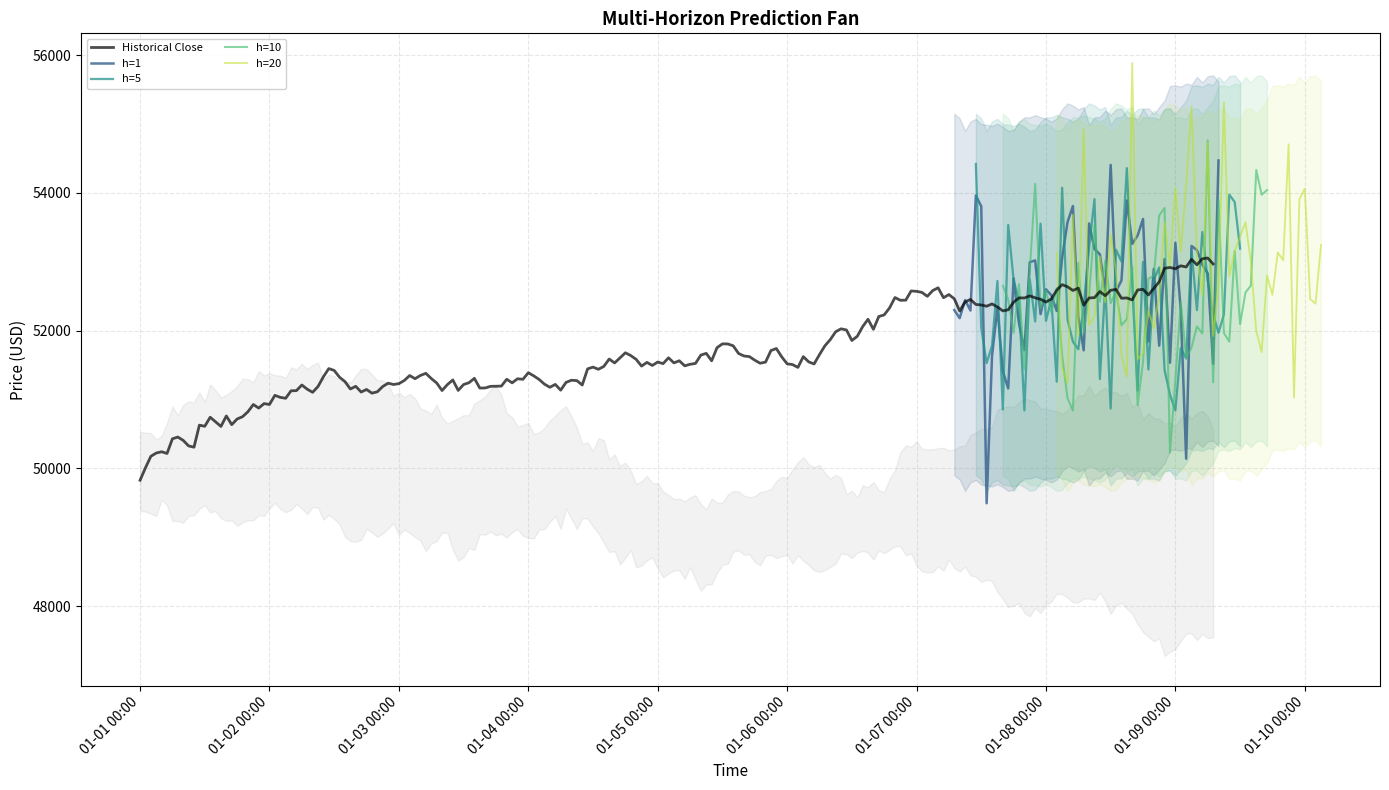

This figure's Python source:
#!/usr/bin/env python3
"""
dashboard_visualizations.py

Advanced visualization functions for the prediction dashboard.

Provides:
- Multi-scenario prediction fan plotting
- Probability density layers
- Confidence degradation gradients
- Professional styling and color schemes

Author: Claude (Anthropic)
Date: 2025-10-30
"""

from __future__ import annotations

import logging
from typing import Any, Dict, List, Optional, Tuple

import numpy as np
import pandas as pd

# Matplotlib imports
try:
    import matplotlib.pyplot as plt
    from matplotlib.figure import Figure
    from matplotlib import cm
    import matplotlib.dates as mdates
    from matplotlib.patches import Polygon
    from matplotlib.collections import PolyCollection
except ImportError:
    plt = None
    Figure = None
    cm = None
    mdates = None
    Polygon = None
    PolyCollection = None

# Scipy for KDE
try:
    from scipy import stats
    from scipy.ndimage import gaussian_filter1d
except ImportError:
    stats = None
    gaussian_filter1d = None

logger = logging.getLogger(__name__)


# ==========================================
# Main Plotting Function
# ==========================================

def plot_prediction_fan_live(
    ax: Any,
    df: pd.DataFrame,
    predictions_by_scenario: Dict[str, Dict[int, pd.DataFrame]],
    show_history: bool = True,
    show_confidence: bool = True,
    show_probability: bool = True,
    color_scheme: str = "viridis",
    max_history_candles: int = 200
) -> None:
    """
    Plot live multi-horizon prediction fan with advanced features.

    This function creates a professional trading visualization with:
    - Historical price data (candlesticks or line)
    - Multiple prediction horizons as a "fan"
    - Confidence intervals with gradient transparency
    - Probability density layers at key future points
    - Support for multiple scenarios (bull/base/bear)

    Args:
        ax: Matplotlib axes object to plot on
        df: Historical DataFrame with 'close' and 'timestamp'
        predictions_by_scenario: Dict mapping scenario -> horizon -> predictions
            Example: {"base": {1: df1, 5: df5, ...}, "bull": {...}, ...}
        show_history: Whether to show historical price line
        show_confidence: Whether to show confidence bands
        show_probability: Whether to show probability density layers
        color_scheme: Matplotlib colormap name
        max_history_candles: Maximum historical candles to display
    """
    if ax is None:
        logger.error("Axes object is None")
        return

    try:
        # Get base scenario (always present)
        base_predictions = predictions_by_scenario.get("base", {})

        if not base_predictions:
            ax.text(0.5, 0.5, "No predictions available",
                   ha='center', va='center', fontsize=12, color='gray',
                   transform=ax.transAxes)
            return

        # Determine if multiple scenarios
        has_multiple_scenarios = len(predictions_by_scenario) > 1

        # --- Plot Historical Data ---
        if show_history and df is not None and len(df) > 0:
            _plot_historical_data(ax, df, max_history_candles)

        # --- Plot Predictions ---
        if has_multiple_scenarios:
            # Plot each scenario with different color family
            scenario_colors = {
                "bull": "Greens",
                "base": "Blues",
                "bear": "Reds"
            }

            for scenario, predictions in predictions_by_scenario.items():
                cmap = scenario_colors.get(scenario, color_scheme)

                _plot_single_scenario(
                    ax=ax,
                    df=df,
                    predictions_by_horizon=predictions,
                    scenario_name=scenario,
                    color_scheme=cmap,
                    show_confidence=show_confidence,
                    alpha_base=0.6
                )
        else:
            # Single scenario: use default color scheme
            _plot_single_scenario(
                ax=ax,
                df=df,
                predictions_by_horizon=base_predictions,
                scenario_name="",
                color_scheme=color_scheme,
                show_confidence=show_confidence,
                alpha_base=0.8
            )

        # --- Plot Probability Layers ---
        if show_probability and stats is not None:
            _plot_probability_density_layers(ax, df, base_predictions)

        # --- Formatting ---
        ax.set_xlabel("Time", fontsize=11)
        ax.set_ylabel("Price (USD)", fontsize=11)
        ax.set_title("Multi-Horizon Prediction Fan", fontsize=13, fontweight="bold")

        # Legend with proper positioning
        handles, labels = ax.get_legend_handles_labels()
        if handles:
            ax.legend(loc="upper left", fontsize=8, ncol=2, framealpha=0.9)

        ax.grid(True, alpha=0.3, linestyle="--")

        # Format x-axis for datetime
        if "timestamp" in df.columns and mdates is not None:
            ax.xaxis.set_major_formatter(mdates.DateFormatter("%m-%d %H:%M"))
            plt.setp(ax.xaxis.get_majorticklabels(), rotation=45, ha='right')

    except Exception as e:
        logger.error(f"Failed to plot prediction fan: {e}", exc_info=True)
        ax.text(0.5, 0.5, f"Plotting error:\n{e}",
               ha='center', va='center', fontsize=10, color='red',
               transform=ax.transAxes)


def _plot_historical_data(
    ax: Any,
    df: pd.DataFrame,
    max_candles: int
) -> None:
    """Plot historical price data."""
    # Use last N candles
    df_plot = df.iloc[-max_candles:]

    if "timestamp" in df_plot.columns:
        x_hist = pd.to_datetime(df_plot["timestamp"])
    else:
        x_hist = df_plot.index

    # Plot close price line
    ax.plot(x_hist, df_plot["close"],
           label="Historical Close",
           color="black",
           linewidth=2,
           alpha=0.7,
           zorder=10)

    # Optionally add high/low shadow
    if "high" in df_plot.columns and "low" in df_plot.columns:
        ax.fill_between(
            x_hist,
            df_plot["low"],
            df_plot["high"],
            alpha=0.1,
            color="gray",
            zorder=1
        )


def _plot_single_scenario(
    ax: Any,
    df: pd.DataFrame,
    predictions_by_horizon: Dict[int, pd.DataFrame],
    scenario_name: str,
    color_scheme: str,
    show_confidence: bool,
    alpha_base: float
) -> None:
    """Plot predictions for a single scenario."""
    horizons_sorted = sorted(predictions_by_horizon.keys())
    n_horizons = len(horizons_sorted)

    if n_horizons == 0:
        return

    # Get colormap
    if cm is not None:
        try:
            cmap = cm.get_cmap(color_scheme)
            colors = cmap(np.linspace(0.3, 0.9, n_horizons))
        except:
            # Fallback
            colors = cm.viridis(np.linspace(0.3, 0.9, n_horizons))
    else:
        colors = ["blue"] * n_horizons

    # Determine label prefix
    label_prefix = f"{scenario_name.capitalize()} " if scenario_name else ""

    # Plot each horizon
    for i, h in enumerate(horizons_sorted):
        pred_df = predictions_by_horizon[h]

        if len(pred_df) == 0:
            continue

        color = colors[i]

        # Calculate alpha based on horizon (fade for longer horizons)
        alpha_line = alpha_base * (1.0 - 0.3 * (i / max(n_horizons - 1, 1)))
        alpha_band = 0.15 * (1.0 - 0.4 * (i / max(n_horizons - 1, 1)))

        # Calculate line width (thinner for longer horizons)
        linewidth = 1.8 - 0.5 * (i / max(n_horizons - 1, 1))

        # Get x-coordinates (shifted by horizon)
        x_pred = _get_prediction_x_coords(df, pred_df, h)

        if len(x_pred) != len(pred_df):
            # Trim to match
            min_len = min(len(x_pred), len(pred_df))
            x_pred = x_pred[:min_len]
            pred_df_plot = pred_df.iloc[:min_len]
        else:
            pred_df_plot = pred_df

        # Plot prediction line
        ax.plot(x_pred, pred_df_plot["close_pred"],
               label=f"{label_prefix}h={h}",
               color=color,
               linewidth=linewidth,
               alpha=alpha_line,
               zorder=5)

        # Plot confidence bands
        if show_confidence and "upper_bound" in pred_df_plot.columns:
            ax.fill_between(
                x_pred,
                pred_df_plot["lower_bound"],
                pred_df_plot["upper_bound"],
                alpha=alpha_band,
                color=color,
                zorder=2
            )


def _get_prediction_x_coords(
    df: pd.DataFrame,
    pred_df: pd.DataFrame,
    horizon: int
) -> np.ndarray:
    """Get x-coordinates for predictions (shifted by horizon)."""
    if "timestamp" in pred_df.columns:
        # Shift timestamps forward by horizon
        x_pred = pd.to_datetime(pred_df["timestamp"]) + pd.Timedelta(hours=horizon)
        return x_pred.values

    elif "index" in pred_df.columns and "timestamp" in df.columns:
        # Map indices to timestamps
        future_indices = pred_df["index"].values + horizon
        valid_mask = future_indices < len(df)

        if valid_mask.any():
            x_pred = pd.to_datetime(df.iloc[future_indices[valid_mask]]["timestamp"].values)
            return x_pred
        else:
            # Extrapolate timestamps
            base_ts = pd.to_datetime(df.iloc[pred_df["index"].values]["timestamp"].values)
            x_pred = base_ts + pd.Timedelta(hours=horizon)
            return x_pred

    else:
        # Fallback: use indices
        return pred_df["index"].values + horizon


def _plot_probability_density_layers(
    ax: Any,
    df: pd.DataFrame,
    predictions_by_horizon: Dict[int, pd.DataFrame],
    key_horizons: Optional[List[int]] = None,
    alpha: float = 0.3
) -> None:
    """
    Plot probability density layers at key future time points.

    Shows a violin-plot-like visualization of the distribution of possible
    outcomes at selected horizons.

    Args:
        ax: Matplotlib axes
        df: Historical data
        predictions_by_horizon: Predictions dict
        key_horizons: Horizons to show density for (default: 3 longest)
        alpha: Transparency for density plots
    """
    try:
        # Select key horizons (default: 3 longest)
        if key_horizons is None:
            all_horizons = sorted(predictions_by_horizon.keys())
            if len(all_horizons) <= 3:
                key_horizons = all_horizons
            else:
                # Select evenly spaced
                indices = np.linspace(0, len(all_horizons) - 1, 3, dtype=int)
                key_horizons = [all_horizons[i] for i in indices]

        # Get y-axis limits
        ylim = ax.get_ylim()
        y_range = ylim[1] - ylim[0]

        for h in key_horizons:
            if h not in predictions_by_horizon:
                continue

            pred_df = predictions_by_horizon[h]

            if len(pred_df) == 0:
                continue

            # Get last prediction's distribution
            last_pred = pred_df.iloc[-1]

            mean_price = last_pred["close_pred"]
            volatility = last_pred.get("volatility_pred", 0.05)

            # Get x-coordinate
            x_coord = _get_prediction_x_coords(df, pred_df.iloc[-1:], h)[0]

            # Generate distribution samples (log-normal)
            # log_return ~ N(mean_log_ret, volatility)
            # price = current_price * exp(log_return)

            mean_log_ret = last_pred["log_return_pred"]
            current_price = last_pred["close_current"]

            # Sample log-returns
            log_returns = np.random.normal(mean_log_ret, volatility, 1000)
            price_samples = current_price * np.exp(log_returns)

            # Compute KDE
            if stats is not None:
                try:
                    kde = stats.gaussian_kde(price_samples)

                    # Evaluate KDE on a grid
                    price_min = max(ylim[0], price_samples.min())
                    price_max = min(ylim[1], price_samples.max())
                    price_grid = np.linspace(price_min, price_max, 100)
                    density = kde(price_grid)

                    # Normalize density to fit in plot
                    # Scale so max density corresponds to ~3% of x-axis range
                    max_density = density.max()
                    if max_density > 0:
                        # Convert time to numeric for scaling
                        if isinstance(x_coord, pd.Timestamp):
                            x_numeric = mdates.date2num(x_coord)
                            xlim = ax.get_xlim()
                            x_range = xlim[1] - xlim[0]
                            width_scale = 0.03 * x_range  # 3% of x-axis
                            density_scaled = (density / max_density) * width_scale

                            # Create violin-like shape
                            x_left = x_numeric - density_scaled / 2
                            x_right = x_numeric + density_scaled / 2

                            # Plot filled polygon
                            ax.fill_betweenx(
                                price_grid,
                                x_left,
                                x_right,
                                alpha=alpha,
                                color="purple",
                                zorder=3
                            )

                            # Add center line
                            ax.plot([x_numeric, x_numeric], [price_grid[0], price_grid[-1]],
                                   color="purple", linewidth=0.5, alpha=0.5, zorder=4)

                except Exception as e:
                    logger.warning(f"Failed to plot density for h={h}: {e}")

    except Exception as e:
        logger.warning(f"Failed to plot probability layers: {e}")


# ==========================================
# Confidence Gradient Functions
# ==========================================

def apply_confidence_gradient(
    ax: Any,
    x: np.ndarray,
    y_mean: np.ndarray,
    y_lower: np.ndarray,
    y_upper: np.ndarray,
    color: str = "blue",
    n_levels: int = 5
) -> None:
    """
    Apply gradient transparency to confidence bands.

    Creates multiple nested confidence bands with decreasing alpha,
    giving a smooth gradient effect.

    Args:
        ax: Matplotlib axes
        x: X-coordinates
        y_mean: Mean prediction
        y_lower: Lower confidence bound
        y_upper: Upper confidence bound
        color: Color for gradient
        n_levels: Number of gradient levels
    """
    try:
        alphas = np.linspace(0.3, 0.05, n_levels)

        for i in range(n_levels):
            # Interpolate between mean and bounds
            factor = (i + 1) / n_levels
            y_lower_level = y_mean + factor * (y_lower - y_mean)
            y_upper_level = y_mean + factor * (y_upper - y_mean)

            ax.fill_between(
                x,
                y_lower_level,
                y_upper_level,
                alpha=alphas[i],
                color=color,
                zorder=2
            )

    except Exception as e:
        logger.error(f"Failed to apply confidence gradient: {e}")


# ==========================================
# Specialized Plotting Functions
# ==========================================

def plot_horizon_error_heatmap(
    ax: Any,
    predictions_by_horizon: Dict[int, pd.DataFrame],
    metric: str = "error_pct"
) -> None:
    """
    Plot heatmap of prediction errors across time and horizons.

    Args:
        ax: Matplotlib axes
        predictions_by_horizon: Predictions dict
        metric: Metric to plot ("error_pct", "error_abs", "volatility")
    """
    try:
        horizons = sorted(predictions_by_horizon.keys())

        # Collect data
        data_matrix = []
        timestamps = None

        for h in horizons:
            pred_df = predictions_by_horizon[h]

            if len(pred_df) == 0:
                continue

            if metric == "error_pct":
                values = pred_df["prediction_error_pct"].values
            elif metric == "error_abs":
                values = pred_df["prediction_error"].abs().values
            elif metric == "volatility":
                values = pred_df["volatility_pred"].values
            else:
                values = pred_df["prediction_error_pct"].values

            data_matrix.append(values)

            if timestamps is None:
                if "timestamp" in pred_df.columns:
                    timestamps = pd.to_datetime(pred_df["timestamp"])
                else:
                    timestamps = pred_df["index"]

        if not data_matrix:
            return

        # Pad arrays to same length
        max_len = max(len(arr) for arr in data_matrix)
        data_matrix_padded = []

        for arr in data_matrix:
            if len(arr) < max_len:
                padded = np.full(max_len, np.nan)
                padded[:len(arr)] = arr
                data_matrix_padded.append(padded)
            else:
                data_matrix_padded.append(arr)

        data_matrix_array = np.array(data_matrix_padded)

        # Plot heatmap
        im = ax.imshow(
            data_matrix_array,
            aspect='auto',
            cmap='RdYlGn_r',
            interpolation='nearest'
        )

        # Set ticks
        ax.set_yticks(range(len(horizons)))
        ax.set_yticklabels([f"{h}h" for h in horizons])

        # X-axis (timestamps)
        n_xticks = 10
        xtick_indices = np.linspace(0, len(timestamps) - 1, n_xticks, dtype=int)
        ax.set_xticks(xtick_indices)

        if timestamps is not None and hasattr(timestamps, 'strftime'):
            xtick_labels = [timestamps.iloc[i].strftime("%m-%d") for i in xtick_indices]
            ax.set_xticklabels(xtick_labels, rotation=45, ha='right')

        ax.set_xlabel("Time")
        ax.set_ylabel("Horizon")
        ax.set_title(f"Prediction {metric.replace('_', ' ').title()} Heatmap")

        # Colorbar
        plt.colorbar(im, ax=ax, label=metric)

    except Exception as e:
        logger.error(f"Failed to plot heatmap: {e}")


def plot_directional_accuracy_gauge(
    ax: Any,
    predictions_by_horizon: Dict[int, pd.DataFrame]
) -> None:
    """
    Plot gauge chart showing directional accuracy for each horizon.

    Args:
        ax: Matplotlib axes
        predictions_by_horizon: Predictions dict
    """
    try:
        horizons = []
        accuracies = []

        for h in sorted(predictions_by_horizon.keys()):
            pred_df = predictions_by_horizon[h]

            valid = pred_df.dropna(subset=["prediction_error"])

            if len(valid) == 0:
                continue

            # Calculate directional accuracy
            direction_correct = (
                (valid["close_actual_future"] > valid["close_current"]) ==
                (valid["close_pred"] > valid["close_current"])
            )

            accuracy = direction_correct.mean() * 100

            horizons.append(h)
            accuracies.append(accuracy)

        if not horizons:
            return

        # Bar chart
        colors = ['green' if a >= 50 else 'red' for a in accuracies]

        ax.barh(range(len(horizons)), accuracies, color=colors, alpha=0.7)
        ax.set_yticks(range(len(horizons)))
        ax.set_yticklabels([f"{h}h" for h in horizons])
        ax.set_xlabel("Directional Accuracy (%)")
        ax.set_title("Directional Accuracy by Horizon")
        ax.axvline(x=50, color='gray', linestyle='--', linewidth=1, label="Random (50%)")
        ax.set_xlim(0, 100)
        ax.legend()
        ax.grid(True, alpha=0.3, axis='x')

    except Exception as e:
        logger.error(f"Failed to plot directional accuracy: {e}")


# ==========================================
# Styling Functions
# ==========================================

def apply_dark_theme(fig: Figure, ax: Any) -> None:
    """
    Apply dark theme to matplotlib figure.

    Args:
        fig: Matplotlib figure
        ax: Matplotlib axes
    """
    try:
        # Background colors
        fig.patch.set_facecolor('#1e1e1e')
        ax.set_facecolor('#2d2d2d')

        # Text colors
        ax.title.set_color('white')
        ax.xaxis.label.set_color('white')
        ax.yaxis.label.set_color('white')

        # Tick colors
        ax.tick_params(colors='white')

        # Spine colors
        for spine in ax.spines.values():
            spine.set_edgecolor('gray')

        # Grid color
        ax.grid(True, alpha=0.2, color='gray')

        # Legend
        legend = ax.get_legend()
        if legend:
            legend.get_frame().set_facecolor('#2d2d2d')
            for text in legend.get_texts():
                text.set_color('white')

    except Exception as e:
        logger.error(f"Failed to apply dark theme: {e}")


def apply_professional_style(ax: Any) -> None:
    """
    Apply professional trading chart styling.

    Args:
        ax: Matplotlib axes
    """
    try:
        # Grid
        ax.grid(True, alpha=0.3, linestyle='--', linewidth=0.5)
        ax.set_axisbelow(True)

        # Spines
        ax.spines['top'].set_visible(False)
        ax.spines['right'].set_visible(False)
        ax.spines['left'].set_linewidth(1.5)
        ax.spines['bottom'].set_linewidth(1.5)

        # Tick parameters
        ax.tick_params(width=1.5, length=5)

        # Font sizes
        ax.title.set_fontsize(14)
        ax.xaxis.label.set_fontsize(12)
        ax.yaxis.label.set_fontsize(12)

    except Exception as e:
        logger.error(f"Failed to apply professional style: {e}")


# ==========================================
# Test Function
# ==========================================

def test_visualizations():
    """Test visualization functions with dummy data."""
    try:
        # Create dummy data
        n_points = 200
        timestamps = pd.date_range(start="2025-01-01", periods=n_points, freq="1h")

        df = pd.DataFrame({
            "timestamp": timestamps,
            "close": 50000 + np.cumsum(np.random.randn(n_points) * 100),
            "high": 50500 + np.cumsum(np.random.randn(n_points) * 100),
            "low": 49500 + np.cumsum(np.random.randn(n_points) * 100)
        })

        # Create dummy predictions
        predictions = {}
        for h in [1, 5, 10, 20]:
            n_pred = 50
            pred_df = pd.DataFrame({
                "index": range(150, 150 + n_pred),
                "timestamp": timestamps[150:150 + n_pred],
                "close_current": df["close"].iloc[150:150 + n_pred].values,
                "close_pred": df["close"].iloc[150:150 + n_pred].values * (1 + np.random.randn(n_pred) * 0.02),
                "log_return_pred": np.random.randn(n_pred) * 0.01,
                "volatility_pred": np.abs(np.random.randn(n_pred) * 0.02),
                "upper_bound": df["close"].iloc[150:150 + n_pred].values * 1.05,
                "lower_bound": df["close"].iloc[150:150 + n_pred].values * 0.95
            })
            predictions[h] = pred_df

        predictions_by_scenario = {"base": predictions}

        # Create plot
        fig, ax = plt.subplots(figsize=(14, 8))

        plot_prediction_fan_live(
            ax=ax,
            df=df,
            predictions_by_scenario=predictions_by_scenario,
            show_history=True,
            show_confidence=True,
            show_probability=True,
            color_scheme="viridis"
        )

        plt.tight_layout()
        plt.savefig("test_dashboard_viz.png", dpi=150, bbox_inches="tight")
        print("Test plot saved to test_dashboard_viz.png")

        plt.show()

        return True

    except Exception as e:
        print(f"Test failed: {e}")
        import traceback
        traceback.print_exc()
        return False


if __name__ == "__main__":
    test_visualizations()
